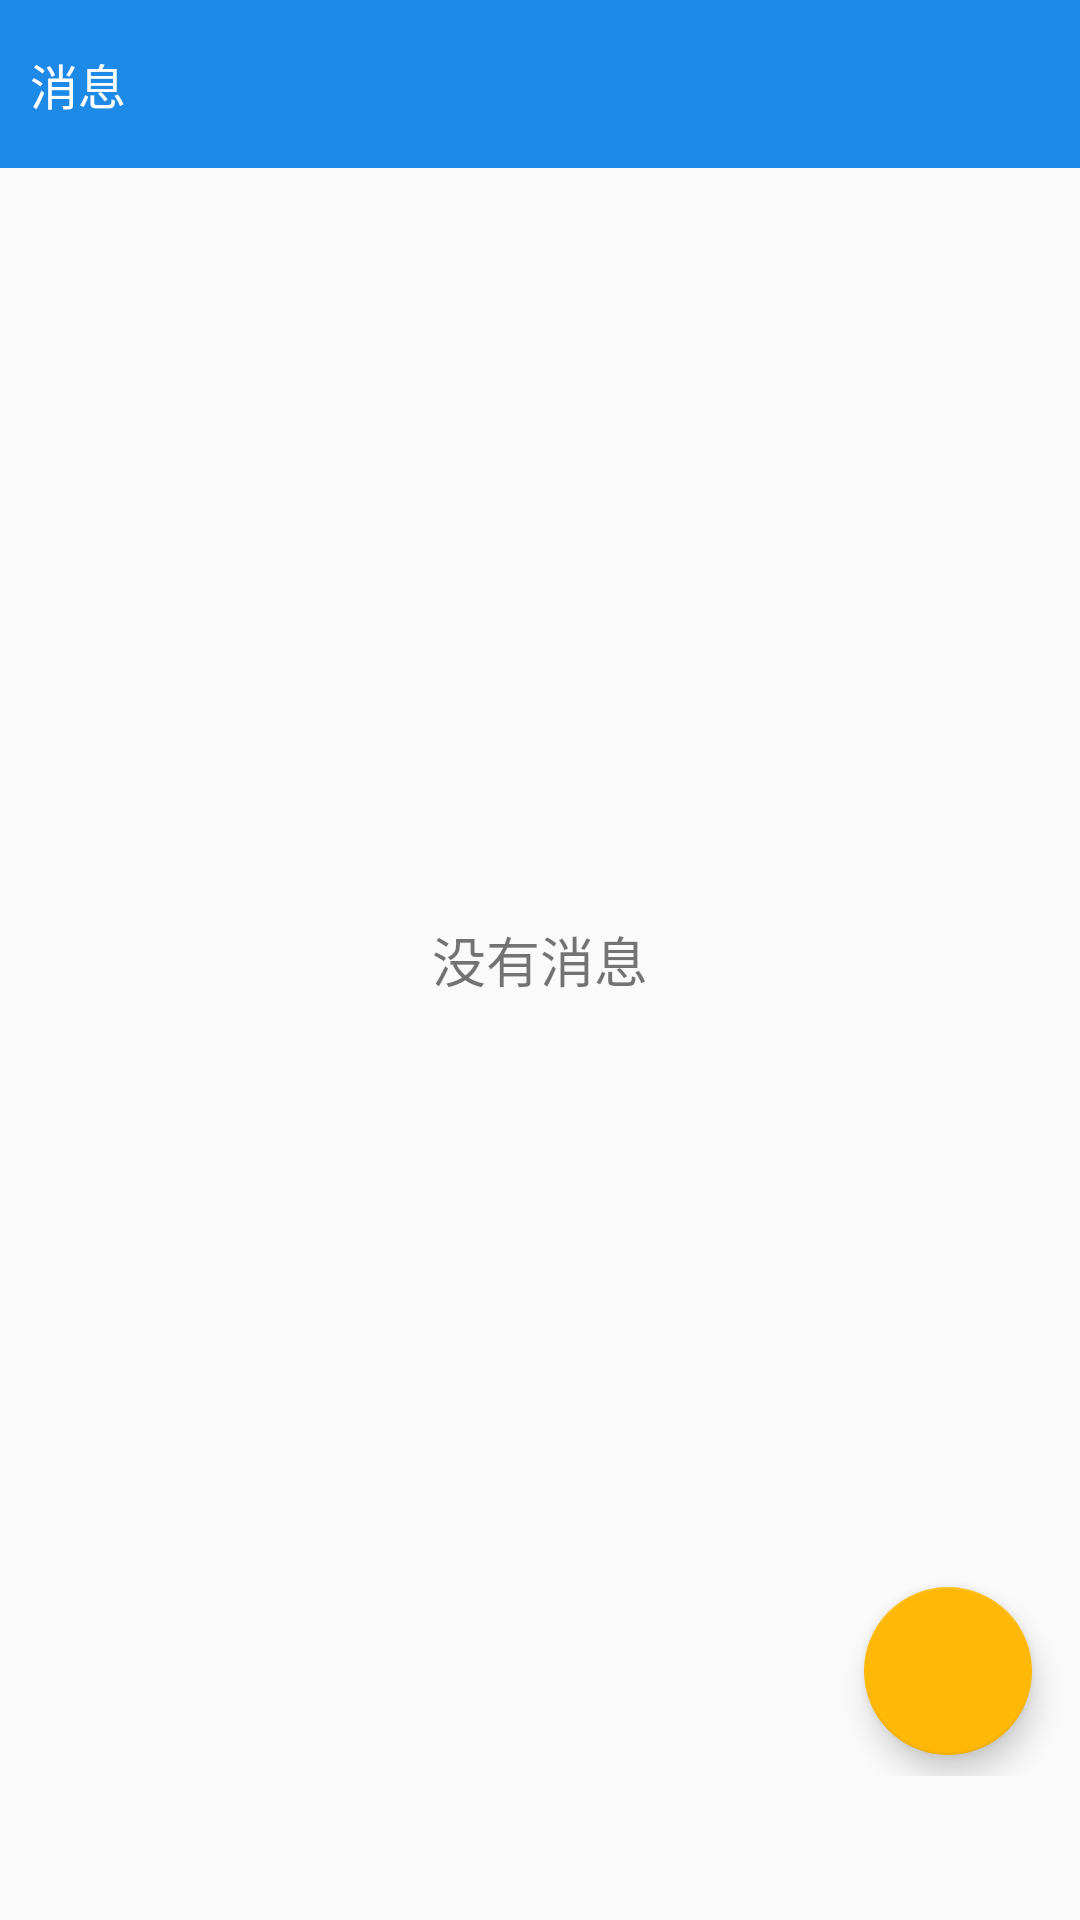

Here is an Android app screen rendered from its layout file. Give the layout XML and the strings, colors and styles it references.
<!-- AndroidManifest.xml: application theme AppTheme -->
<!-- res/layout/fragment_three.xml -->
<?xml version="1.0" encoding="utf-8"?>
<FrameLayout xmlns:android="http://schemas.android.com/apk/res/android"
    xmlns:fab="http://schemas.android.com/apk/res-auto"
    android:layout_width="match_parent"
    android:layout_height="match_parent"
    android:orientation="vertical">

    <LinearLayout
        android:layout_width="match_parent"
        android:layout_height="?attr/actionBarSize"
        android:background="@color/colorPrimary">

        <TextView
            android:layout_width="wrap_content"
            android:layout_height="wrap_content"
            android:layout_gravity="center_vertical"
            android:layout_marginLeft="10dp"
            android:text="消息"
            android:textColor="@color/white"
            android:textSize="16sp" />

    </LinearLayout>

    <TextView
        android:layout_width="match_parent"
        android:layout_height="wrap_content"
        android:layout_gravity="center"
        android:gravity="center"
        android:text="没有消息"
        android:textSize="18sp" />


    <androidx.coordinatorlayout.widget.CoordinatorLayout
        android:id="@+id/layout"
        android:layout_width="match_parent"
        android:layout_height="match_parent"
        android:layout_marginBottom="48dp">

        <com.google.android.material.floatingactionbutton.FloatingActionButton
            android:id="@+id/btnFloatingAction"
            android:layout_width="wrap_content"
            android:layout_height="wrap_content"
            android:layout_gravity="bottom|end"
            android:layout_marginBottom="7dp"
            android:layout_marginRight="16dp"
            android:src="@drawable/fab_add"
            fab:fabSize="normal"
            fab:fab_colorNormal="@android:color/holo_green_light" />


    </androidx.coordinatorlayout.widget.CoordinatorLayout>


</FrameLayout>
<!-- resources referenced by this layout -->
<resources>
  <color name="colorPrimary">#1E8AE8</color>
  <color name="white">#ffffff</color>
  <style name="AppTheme" parent="Theme.AppCompat.Light.NoActionBar">
          
          <item name="colorPrimary">@color/colorPrimary</item>
          <item name="colorPrimaryDark">@color/colorPrimaryDark</item>
          <item name="colorAccent">@color/colorAccent</item>
      </style>
  <color name="colorPrimaryDark">#176EB9</color>
  <color name="colorAccent">#FFB805</color>
</resources>
